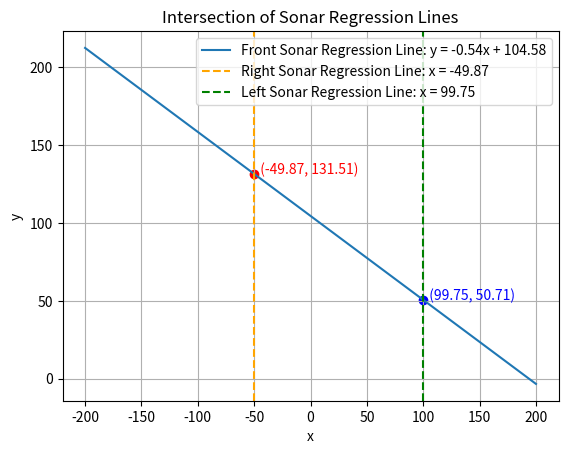

Python code for this plot:
import numpy as np
import matplotlib.pyplot as plt

# Define the coefficients for the regression lines
# Front Sonar Regression Line: y = -0.54x + 104.58
m_front, b_front = -0.54, 104.58
# Right Sonar Regression Line: x = -0.00y + -49.87 -> y = -49.87 / -0.00
m_right, b_right = 0, -49.87  # Note: m_right is effectively zero, we need to handle this case
# Left Sonar Regression Line: x = -0.00y + 99.75 -> y = 99.75 / -0.00
m_left, b_left = 0, 99.75  # Note: m_left is effectively zero, we need to handle this case

# Create a range of x values
x = np.linspace(-200, 200, 400)
# Create a range of y values for lines where m = 0
y = np.linspace(-200, 200, 400)

# Calculate y values for the Front Sonar line
y_front = m_front * x + b_front

# Since m_right and m_left are effectively zero, the lines are vertical
# Right Sonar: x = -49.87
x_right = np.full_like(y, b_right)
# Left Sonar: x = 99.75
x_left = np.full_like(y, b_left)

# Plot the lines
plt.plot(x, y_front, label='Front Sonar Regression Line: y = -0.54x + 104.58')
plt.axvline(x=b_right, color='orange', linestyle='--', label='Right Sonar Regression Line: x = -49.87')
plt.axvline(x=b_left, color='green', linestyle='--', label='Left Sonar Regression Line: x = 99.75')

# Find the intersection points manually since two lines are vertical
# Intersection of Front Sonar and Right Sonar
intersection_x_right = b_right
intersection_y_right = m_front * intersection_x_right + b_front

# Intersection of Front Sonar and Left Sonar
intersection_x_left = b_left
intersection_y_left = m_front * intersection_x_left + b_front

# Plot the intersection points
plt.scatter(intersection_x_right, intersection_y_right, color='red')
plt.text(intersection_x_right, intersection_y_right, f'  ({intersection_x_right:.2f}, {intersection_y_right:.2f})', color='red')
plt.scatter(intersection_x_left, intersection_y_left, color='blue')
plt.text(intersection_x_left, intersection_y_left, f'  ({intersection_x_left:.2f}, {intersection_y_left:.2f})', color='blue')

# Add labels and a legend
plt.xlabel('x')
plt.ylabel('y')
plt.legend()
plt.title('Intersection of Sonar Regression Lines')
plt.grid(True)

# Show the plot
plt.show()
